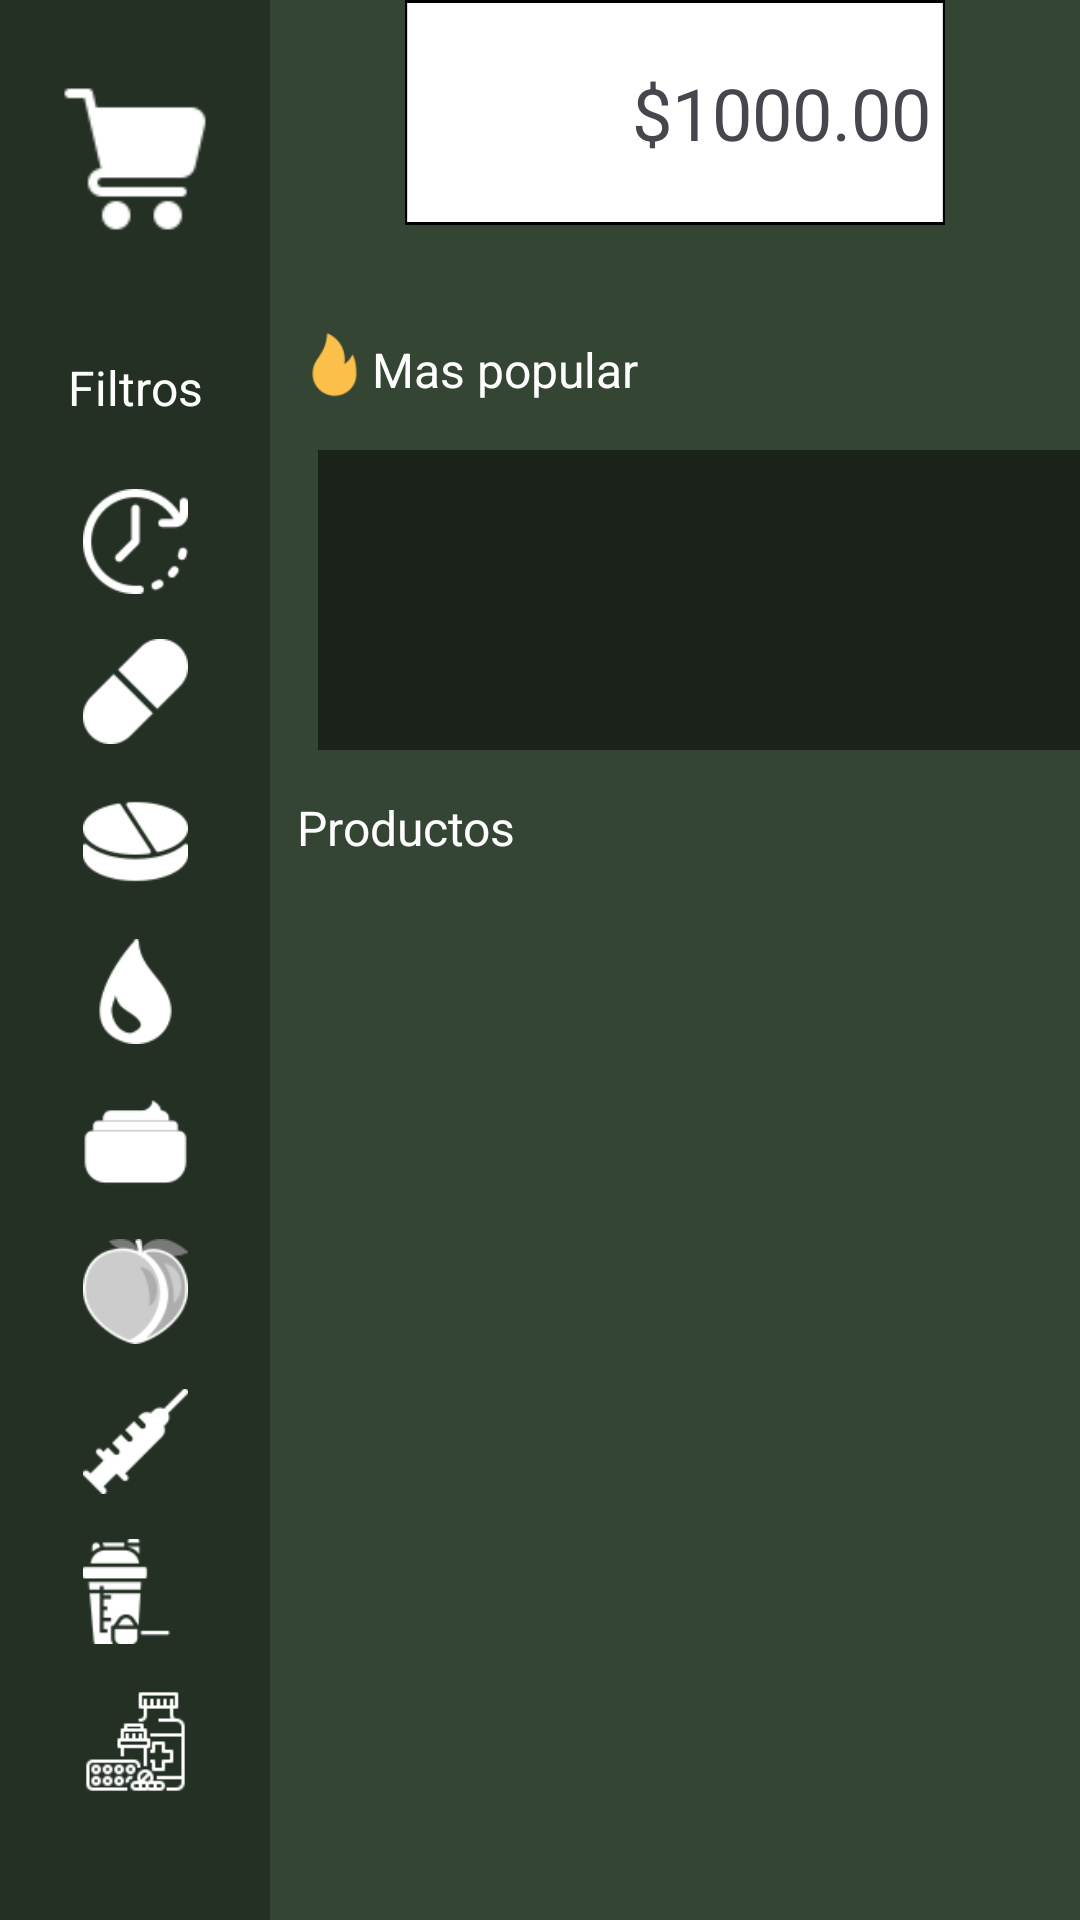

Reconstruct the res/layout file that produces this screen, plus the resources it refers to.
<!-- AndroidManifest.xml: application theme Theme.ChamanKing -->
<!-- res/layout/principal.xml -->
<?xml version="1.0" encoding="utf-8"?>
<androidx.constraintlayout.widget.ConstraintLayout xmlns:android="http://schemas.android.com/apk/res/android"
    android:layout_width="match_parent"
    android:layout_height="match_parent"
    xmlns:app="http://schemas.android.com/apk/res-auto"
    xmlns:tools="http://schemas.android.com/tools"
    android:background="@color/Fondo">

    <androidx.constraintlayout.widget.ConstraintLayout
        android:id="@+id/latizq"
        android:layout_width="90dp"
        android:layout_height="match_parent"
        android:orientation="vertical"
        android:background="#4D000000"
        app:layout_constraintStart_toStartOf="parent"
        app:layout_constraintTop_toTopOf="parent"
        app:layout_constraintBottom_toBottomOf="parent"
        >
        
        <ImageView
            android:id="@+id/prin_img_store"
            android:layout_width="50dp"
            android:layout_height="50dp"
            app:layout_constraintStart_toStartOf="parent"
            app:layout_constraintEnd_toEndOf="parent"
            app:layout_constraintTop_toTopOf="parent"
            android:layout_marginTop="28dp"
            android:src="@mipmap/carrocompras"
            />

        <ImageView
            android:id="@+id/prin_img_sesionOf"
            android:layout_width="35dp"
            android:layout_height="35dp"
            android:src="@mipmap/cerrarsesion"
            app:layout_constraintStart_toStartOf="parent"
            app:layout_constraintEnd_toEndOf="parent"
            app:layout_constraintBottom_toTopOf="@id/prin_txt_filtros"
            app:layout_constraintTop_toBottomOf="@id/prin_img_store"
            />

        <TextView
            android:id="@+id/prin_txt_filtros"
            android:layout_width="0dp"
            android:layout_height="wrap_content"
            app:layout_constraintStart_toStartOf="parent"
            app:layout_constraintEnd_toEndOf="parent"
            app:layout_constraintBottom_toBottomOf="parent"
            android:textColor="@color/white"
            android:text="Filtros"
            android:textSize="16sp"
            android:gravity="center"
            android:layout_marginBottom="500dp"
            />

        <ImageView
            android:id="@+id/prin_img_reloj"
            android:layout_width="35dp"
            android:layout_height="35dp"
            app:layout_constraintStart_toStartOf="parent"
            app:layout_constraintEnd_toEndOf="parent"
            app:layout_constraintTop_toBottomOf="@id/prin_txt_filtros"
            android:layout_marginTop="23dp"
            android:src="@mipmap/reloj"
            />

        <ImageView
            android:id="@+id/prin_img_capsula"
            android:layout_width="35dp"
            android:layout_height="35dp"
            app:layout_constraintStart_toStartOf="parent"
            app:layout_constraintEnd_toEndOf="parent"
            app:layout_constraintTop_toBottomOf="@id/prin_img_reloj"
            android:layout_marginTop="15dp"
            android:src="@mipmap/capsula"
            />


        <ImageView
            android:id="@+id/prin_img_tableta"
            android:layout_width="35dp"
            android:layout_height="35dp"
            app:layout_constraintStart_toStartOf="parent"
            app:layout_constraintEnd_toEndOf="parent"
            app:layout_constraintTop_toBottomOf="@id/prin_img_capsula"
            android:layout_marginTop="15dp"
            android:src="@mipmap/pildora"
            />

        <ImageView
            android:id="@+id/prin_img_gotas"
            android:layout_width="35dp"
            android:layout_height="35dp"
            app:layout_constraintStart_toStartOf="parent"
            app:layout_constraintEnd_toEndOf="parent"
            app:layout_constraintTop_toBottomOf="@id/prin_img_tableta"
            android:layout_marginTop="15dp"
            android:src="@mipmap/gotas"
            />

        <ImageView
            android:id="@+id/prin_img_pomada"
            android:layout_width="35dp"
            android:layout_height="35dp"
            app:layout_constraintStart_toStartOf="parent"
            app:layout_constraintEnd_toEndOf="parent"
            app:layout_constraintTop_toBottomOf="@id/prin_img_gotas"
            android:layout_marginTop="15dp"
            android:src="@mipmap/pomada"
            />

        <ImageView
            android:id="@+id/prin_img_ampolleta"
            android:layout_width="35dp"
            android:layout_height="35dp"
            app:layout_constraintStart_toStartOf="parent"
            app:layout_constraintEnd_toEndOf="parent"
            app:layout_constraintTop_toBottomOf="@id/prin_img_pomada"
            android:layout_marginTop="15dp"
            android:src="@mipmap/durazno"
            />

        <ImageView
            android:id="@+id/prin_img_inyec"
            android:layout_width="35dp"
            android:layout_height="35dp"
            app:layout_constraintStart_toStartOf="parent"
            app:layout_constraintEnd_toEndOf="parent"
            app:layout_constraintTop_toBottomOf="@id/prin_img_ampolleta"
            android:layout_marginTop="15dp"
            android:src="@mipmap/inyeccion"
            />

        <ImageView
            android:id="@+id/prin_img_suplementosBebibles"
            android:layout_width="35dp"
            android:layout_height="35dp"
            app:layout_constraintStart_toStartOf="parent"
            app:layout_constraintEnd_toEndOf="parent"
            app:layout_constraintTop_toBottomOf="@id/prin_img_inyec"
            android:layout_marginTop="15dp"
            android:src="@mipmap/proteinas"
            />

        <ImageView
            android:id="@+id/prin_img_otros"
            android:layout_width="35dp"
            android:layout_height="35dp"
            app:layout_constraintStart_toStartOf="parent"
            app:layout_constraintEnd_toEndOf="parent"
            app:layout_constraintTop_toBottomOf="@id/prin_img_suplementosBebibles"
            android:layout_marginTop="15dp"
            android:src="@mipmap/farmaco"
            />

    </androidx.constraintlayout.widget.ConstraintLayout>
    
    <androidx.constraintlayout.widget.ConstraintLayout
        android:id="@+id/prin_cc_caja"
        android:layout_width="0dp"
        android:layout_height="75dp"
        android:background="@drawable/prin_caja_view"
        android:elevation="10dp"
        app:layout_constraintStart_toEndOf="@id/latizq"
        app:layout_constraintEnd_toEndOf="parent"
        app:layout_constraintTop_toTopOf="parent"
        android:layout_marginStart="45dp"
        android:layout_marginEnd="45dp"
        >
        
        <ImageView
            android:id="@+id/prin_img_caja"
            android:layout_width="50dp"
            android:layout_height="50dp"
            android:src="@mipmap/proteger"
            app:layout_constraintStart_toStartOf="parent"
            app:layout_constraintTop_toTopOf="parent"
            app:layout_constraintBottom_toBottomOf="parent"
            android:layout_marginLeft="21dp"
            />

        <TextView
            android:id="@+id/prin_txt_caja"
            android:layout_width="0dp"
            android:layout_height="wrap_content"
            app:layout_constraintStart_toEndOf="@+id/prin_img_caja"
            app:layout_constraintEnd_toEndOf="parent"
            app:layout_constraintTop_toTopOf="parent"
            app:layout_constraintBottom_toBottomOf="parent"
            android:textSize="24sp"
            android:text="$1000.00"
            android:gravity="center"
            />

    </androidx.constraintlayout.widget.ConstraintLayout>
    
    <ImageView
        android:id="@+id/prin_icon_popular"
        android:layout_width="25dp"
        android:layout_height="25dp"
        app:layout_constraintStart_toEndOf="@id/latizq"
        app:layout_constraintTop_toBottomOf="@id/prin_cc_caja"
        android:layout_marginTop="34dp"
        android:layout_marginStart="9dp"
        android:src="@mipmap/fuego"
        />

    <TextView
        android:id="@+id/prin_txt_popular"
        android:layout_width="0dp"
        android:layout_height="wrap_content"
        app:layout_constraintStart_toEndOf="@id/prin_icon_popular"
        app:layout_constraintEnd_toEndOf="parent"
        app:layout_constraintBottom_toBottomOf="@id/prin_icon_popular"
        android:text="Mas popular"
        android:textColor="@color/white"
        android:textSize="16dp"
        />


    <androidx.recyclerview.widget.RecyclerView
        android:layout_width="0dp"
        android:layout_height="100dp"
        app:layout_constraintTop_toBottomOf="@id/prin_icon_popular"
        app:layout_constraintEnd_toEndOf="parent"
        app:layout_constraintStart_toEndOf="@id/latizq"
        android:layout_marginTop="16dp"
        android:layout_marginStart="16dp"
        android:id="@+id/recycler"
        tools:layout_editor_absoluteY="1dp"
        android:orientation="horizontal"
        tools:listitem="@layout/viewpopular"
        android:background="@color/prin_llFondo"
    />


    <TextView
        android:id="@+id/prin_txt_productos"
        android:layout_width="0dp"
        android:layout_height="wrap_content"
        app:layout_constraintStart_toStartOf="@id/prin_icon_popular"
        app:layout_constraintTop_toBottomOf="@id/recycler"
        app:layout_constraintEnd_toEndOf="parent"
        android:layout_marginTop="15dp"
        android:text="Productos"
        android:textColor="@color/white"
        android:textSize="16dp"
        android:lineHeight="21sp"
        />


    <androidx.recyclerview.widget.RecyclerView
       android:id="@+id/recyclerprod"
       android:layout_width="0dp"
       android:layout_height="0dp"
        app:layout_constraintTop_toBottomOf="@id/prin_txt_productos"
        app:layout_constraintStart_toStartOf="@id/recycler"
        app:layout_constraintEnd_toEndOf="parent"
        app:layout_constraintBottom_toBottomOf="parent"
       tools:listitem="@layout/viewproductos"
       tools:layout_editor_absoluteY="1dp"
       />

</androidx.constraintlayout.widget.ConstraintLayout>
<!-- res/layout/viewpopular.xml (included above) -->
<?xml version="1.0" encoding="utf-8"?>
<LinearLayout xmlns:android="http://schemas.android.com/apk/res/android"
    android:orientation="vertical"
    android:layout_width="wrap_content"
    android:layout_height="wrap_content"
    android:layout_marginStart="5dp"
    android:layout_marginEnd="5dp"
    android:background="@color/prin_llFondo">

    <ImageView
        android:id="@+id/img"
        android:layout_width="100dp"
        android:layout_height="100dp"
        android:src="@mipmap/artrikin"
        android:scaleType="fitXY"

        />



</LinearLayout>
<!-- res/layout/viewproductos.xml (included above) -->
<?xml version="1.0" encoding="utf-8"?>
<com.google.android.material.card.MaterialCardView xmlns:android="http://schemas.android.com/apk/res/android"
    android:layout_width="match_parent"
    android:layout_height="wrap_content"
    android:layout_marginBottom="10dp"
    xmlns:app="http://schemas.android.com/apk/res-auto"
    android:elevation="10dp">
    
    <androidx.constraintlayout.widget.ConstraintLayout
        android:layout_width="match_parent"
        android:layout_height="wrap_content"
        >
        
        <ImageView
            android:id="@+id/viewprod_img"
            android:layout_width="128dp"
            android:layout_height="150dp"
            android:src="@mipmap/artrikin"
            app:layout_constraintStart_toStartOf="parent"
            app:layout_constraintTop_toTopOf="parent"
            app:layout_constraintBottom_toBottomOf="parent"
            />

        <ImageView
            android:id="@+id/viewprod_btn_add"
            android:layout_width="20dp"
            android:layout_height="20dp"
            app:layout_constraintStart_toStartOf="parent"
            app:layout_constraintTop_toTopOf="parent"
            android:layout_marginLeft="5dp"
            android:layout_marginTop="5dp"
            android:src="@mipmap/agregar"
            />
        
        <androidx.constraintlayout.widget.ConstraintLayout
            android:id="@+id/viewprod_cctop"
            android:layout_width="0dp"
            android:layout_height="35dp"
            app:layout_constraintStart_toEndOf="@+id/viewprod_img"
            app:layout_constraintTop_toTopOf="parent"
            app:layout_constraintEnd_toEndOf="parent"
            android:background="@color/viewprod_content"
            >

            <TextView
                android:id="@+id/viewprod_cctop_txt"
                android:layout_width="0dp"
                android:layout_height="wrap_content"
                app:layout_constraintTop_toTopOf="parent"
                app:layout_constraintStart_toStartOf="parent"
                app:layout_constraintBottom_toBottomOf="parent"
                app:layout_constraintEnd_toStartOf="@id/viewprod_cctop_img1"
                android:text="Artriking"
                android:textColor="@color/white"
                android:textSize="16sp"
                android:layout_marginStart="5dp"
                android:textStyle="bold"
                />

            <ImageView
                android:id="@+id/viewprod_cctop_img1"
                android:layout_width="20dp"
                android:layout_height="20dp"
                android:src="@mipmap/capsula"
                app:layout_constraintEnd_toStartOf="@id/viewprod_cctop_img2"
                app:layout_constraintTop_toTopOf="parent"
                app:layout_constraintBottom_toBottomOf="parent"
                />

            <ImageView
                android:id="@+id/viewprod_cctop_img2"
                android:layout_width="20dp"
                android:layout_height="20dp"
                android:src="@mipmap/fuego"
                app:layout_constraintEnd_toEndOf="parent"
                app:layout_constraintTop_toTopOf="parent"
                app:layout_constraintBottom_toBottomOf="parent"
                android:layout_marginRight="10dp"
                />

        </androidx.constraintlayout.widget.ConstraintLayout>

        <androidx.constraintlayout.widget.ConstraintLayout
            android:id="@+id/viewprod_cccontent"
            android:layout_width="0dp"
            android:layout_height="115dp"
            app:layout_constraintTop_toBottomOf="@id/viewprod_cctop"
            app:layout_constraintStart_toStartOf="@id/viewprod_cctop"
            app:layout_constraintEnd_toEndOf="parent"
            android:background="@color/viewprod_content"
            >

            <TextView
                android:id="@+id/viewprod_cccontent_cont"
                android:layout_width="0dp"
                android:layout_height="83dp"
                app:layout_constraintStart_toStartOf="parent"
                app:layout_constraintEnd_toEndOf="parent"
                app:layout_constraintTop_toTopOf="parent"
                android:text="Artritis\nEsteoporosis\nTejidos Blandos "
                android:textColor="@color/white"
                android:textSize="14sp"
                android:layout_marginStart="15dp"
                />

            <TextView
                android:id="@+id/viewprod_cccontent_pre"
                android:layout_width="wrap_content"
                android:layout_height="wrap_content"
                app:layout_constraintEnd_toEndOf="parent"
                app:layout_constraintTop_toBottomOf="@id/viewprod_cccontent_cont"
                android:text="$130.00"
                android:textColor="@color/white"
                android:textSize="16sp"
                android:layout_marginRight="10dp"
                android:textStyle="bold"
                />

            <TextView
                android:id="@+id/viewprod_cccontent_pz"
                android:layout_width="wrap_content"
                android:layout_height="wrap_content"
                app:layout_constraintStart_toStartOf="parent"
                app:layout_constraintTop_toBottomOf="@id/viewprod_cccontent_cont"
                android:text="10pz"
                android:textColor="@color/white"
                android:textSize="16sp"
                android:layout_marginLeft="10dp"
                android:textStyle="bold"
                />

        </androidx.constraintlayout.widget.ConstraintLayout>
        
        
    </androidx.constraintlayout.widget.ConstraintLayout>
</com.google.android.material.card.MaterialCardView>
<!-- resources referenced by this layout -->
<resources>
  <color name="Fondo">#CC021A00</color>
  <color name="prin_llFondo">#80000000</color>
  <color name="viewprod_content">#B3000000</color>
  <color name="white">#FFFFFFFF</color>
  <!-- drawable prin_caja_view (drawable) -->
  <?xml version="1.0" encoding="utf-8"?>
  <vector
      xmlns:android="http://schemas.android.com/apk/res/android"
      xmlns:aapt="http://schemas.android.com/aapt"
      android:width="250dp"
      android:height="75dp"
      android:viewportWidth="250"
      android:viewportHeight="75"
      >
      <group>
          <clip-path
              android:pathData="M0 0H250V75H0V0Z"
              />
          <path
              android:pathData="M0 0V75H250V0"
              android:fillColor="#FFFFFF"
              />
          <path
              android:pathData="M0 0H250V75H0V0Z"
              android:strokeWidth="2"
              android:strokeColor="#000000"
              />
      </group>
  </vector>
  <!-- mipmap artrikin: jpeg bitmap (mipmap-hdpi, 7770 bytes) -->
  <!-- mipmap capsula: png bitmap (mipmap-hdpi, 1057 bytes) -->
  <!-- mipmap carrocompras: png bitmap (mipmap-hdpi, 1054 bytes) -->
  <!-- mipmap durazno: png bitmap (mipmap-hdpi, 3358 bytes) -->
  <!-- mipmap farmaco: png bitmap (mipmap-hdpi, 1207 bytes) -->
  <!-- mipmap fuego: png bitmap (mipmap-hdpi, 1333 bytes) -->
  <!-- mipmap gotas: png bitmap (mipmap-hdpi, 1480 bytes) -->
  <!-- mipmap inyeccion: png bitmap (mipmap-hdpi, 1136 bytes) -->
  <!-- mipmap pildora: png bitmap (mipmap-hdpi, 1781 bytes) -->
  <!-- mipmap pomada: png bitmap (mipmap-hdpi, 876 bytes) -->
  <!-- mipmap proteinas: png bitmap (mipmap-hdpi, 1580 bytes) -->
  <!-- mipmap reloj: png bitmap (mipmap-hdpi, 2041 bytes) -->
  <style name="Theme.ChamanKing" parent="Base.Theme.ChamanKing" />
  <style name="Base.Theme.ChamanKing" parent="Theme.Material3.DayNight.NoActionBar">
          
          
      </style>
</resources>
